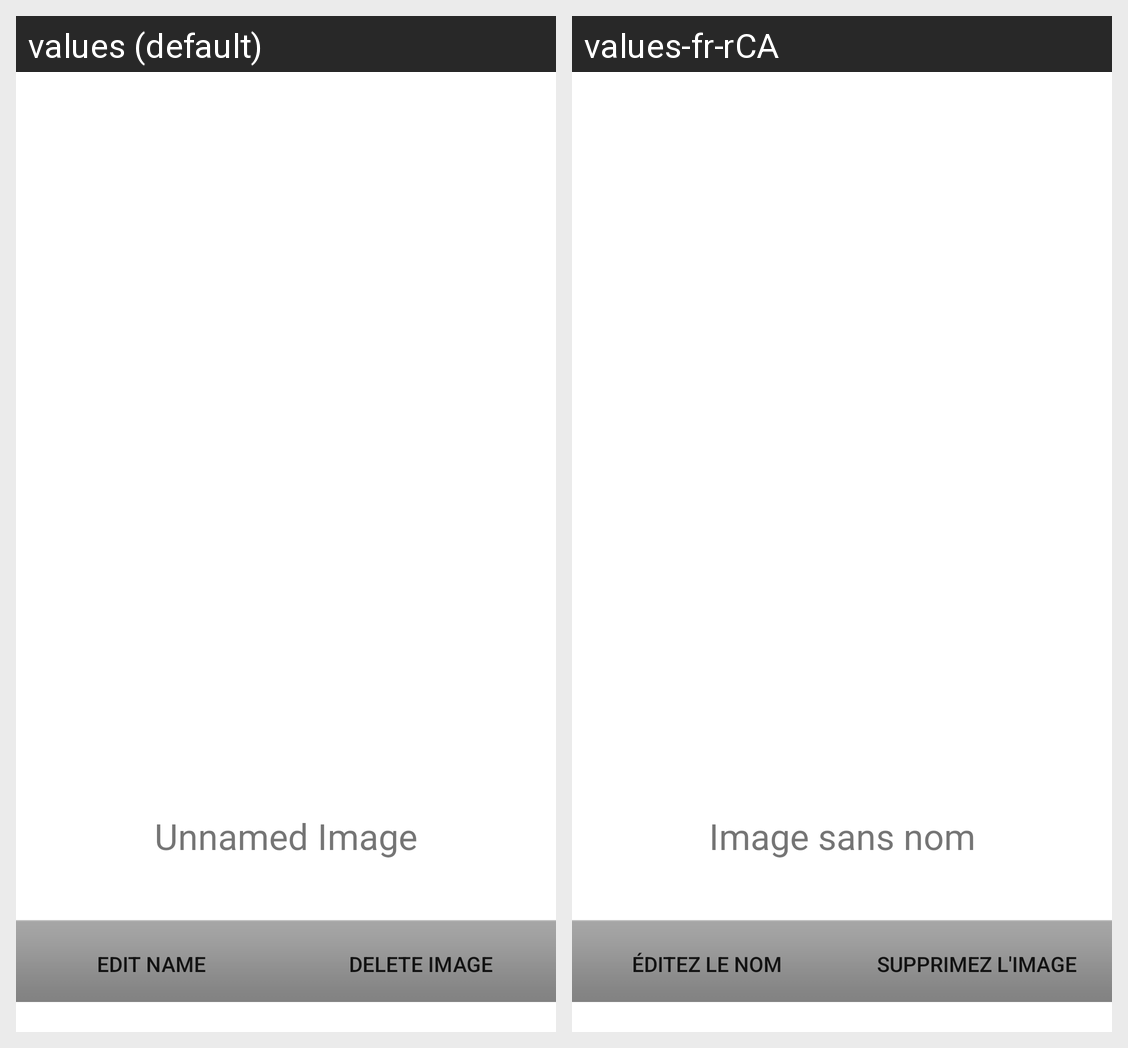

For this localized Android screen grid, give each drawn string resource with its value in every locale shown.
Android screen res/layout/fragment_image.xml rendered under 2 locales, left to right: values (default), values-fr-rCA. Device: Nexus 5 (rendered at 1080×1920; each locale shown at half size, 540×960, under a caption strip naming it); theme Theme.NasaPicOfTheDay.
Strings drawn on this screen, with the default value and each locale's value (text and hints the layout hard-codes, and strings that could not be matched under every locale, appear in the picture but are not listed):

default_image_name
  values: Unnamed Image
  values-fr-rCA: Image sans nom

fragment_edit_button
  values: Edit Name
  values-fr-rCA: Éditez le nom

fragment_delete_button
  values: Delete Image
  values-fr-rCA: Supprimez l'image
